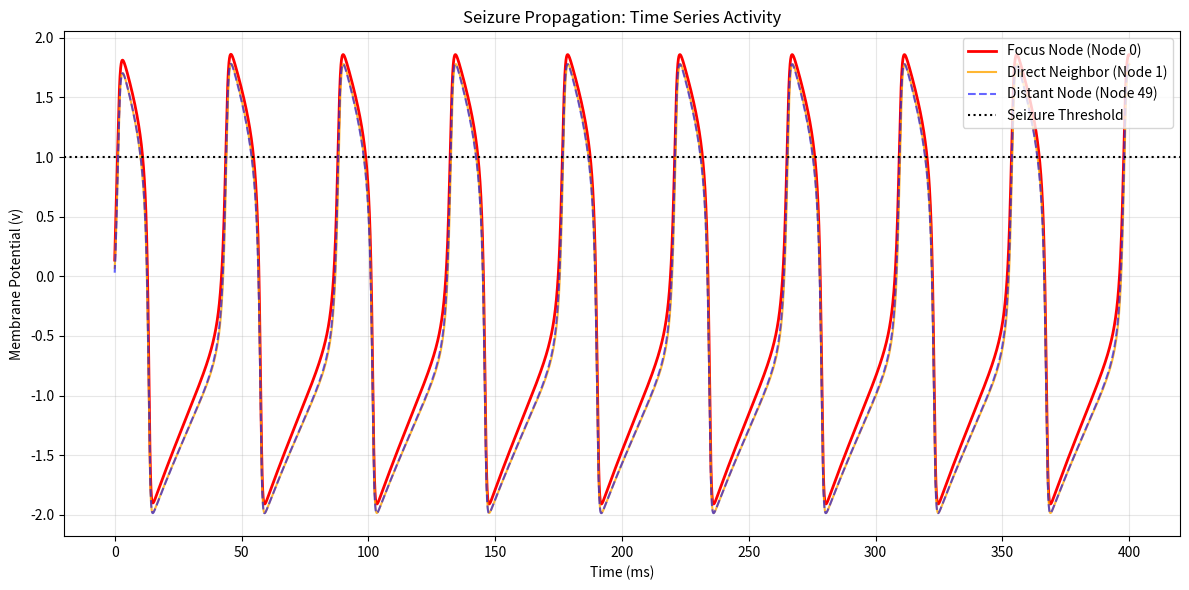
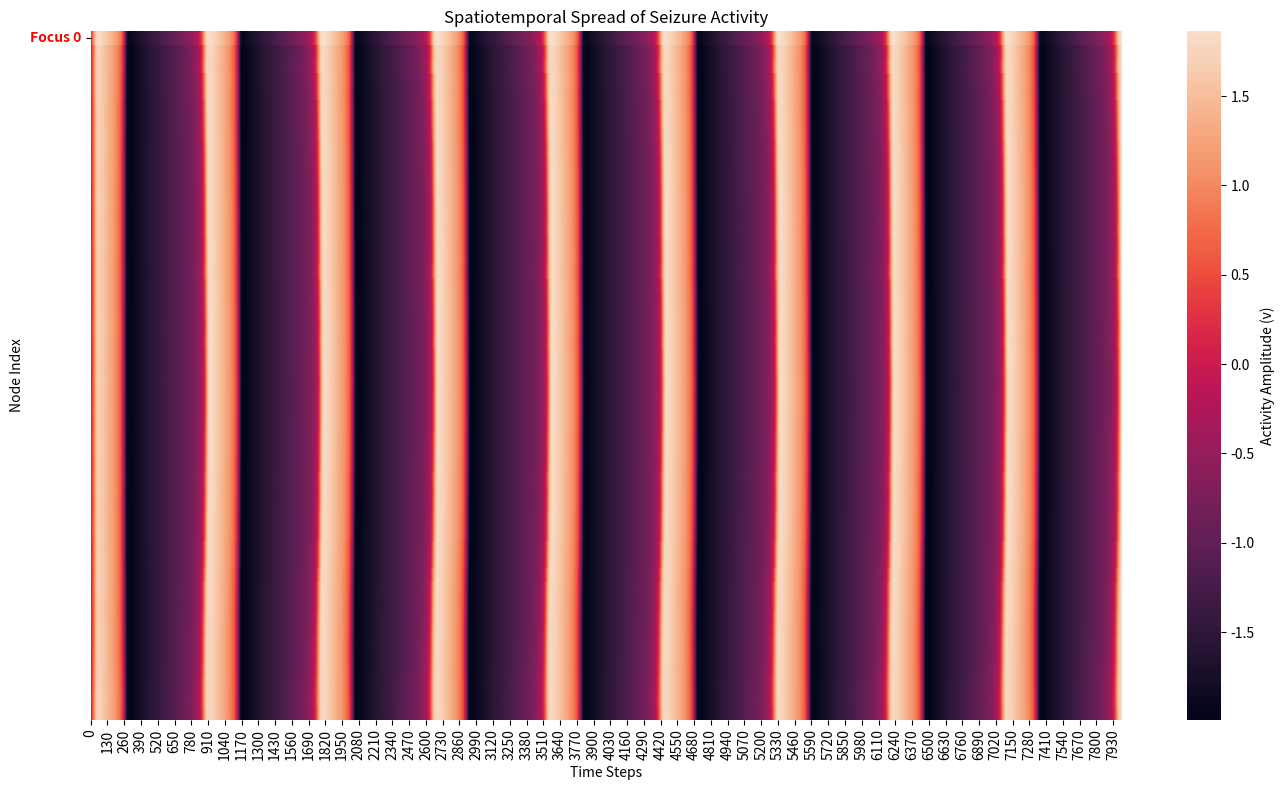

Python code for these plots, in order:
import numpy as np
import matplotlib.pyplot as plt
import networkx as nx
import seaborn as sns

# --- Network Generation and Setup ---
num_nodes = 50
# Watts-Strogatz small-world graph to mimic brain topology
G = nx.watts_strogatz_graph(n=num_nodes, k=6, p=0.1, seed=42)
adj_matrix = nx.to_numpy_array(G)

# Define Focus Node (Seizure Onset Zone)
focus_node_index = 0  # Node 0 is the "Hippocampus"

# --- Model Parameters (FitzHugh-Nagumo) ---
T = 400.0             # Total simulation time
dt = 0.05             # Time step
steps = int(T / dt)

# FHN Parameters
a = 0.7
b = 0.8
tau = 12.5

# Global Coupling Strength
coupling_strength = 0.5

# External Drive (Excitability)
# Base current for healthy nodes (stable fixed point)
I_base = 0.35
# Higher current for focus node (limit cycle/oscillatory regime)
I_focus = 1.0  

# Initialize Current Vector
I_ext = np.full(num_nodes, I_base)
I_ext[focus_node_index] = I_focus

# Seizure Threshold (Amplitude)
seizure_threshold = 1.0

# --- Dynamics Functions ---

def fhn_dynamics(state, t, adj, coupling, currents):
    # state shape: (2, num_nodes) -> v = state[0], w = state[1]
    v = state[0]
    w = state[1]
    
    # Diffusive coupling term: sum(A_ij * (v_j - v_i))
    # Optimized matrix calculation for speed
    neighbor_diffs = (adj @ v) - (v * np.sum(adj, axis=1))
    coupling_current = coupling * neighbor_diffs
    
    # Differential Equations
    # dv/dt = v - v^3/3 - w + I + Coupling
    dv = v - (v**3)/3.0 - w + currents + coupling_current
    
    # dw/dt = (v + a - b*w) / tau
    dw = (v + a - b * w) / tau
    
    return np.stack((dv, dw))

# --- RK4 Integration ---

def rk4_step(func, state, t, dt, adj, coupling, currents):
    k1 = func(state, t, adj, coupling, currents)
    k2 = func(state + 0.5 * dt * k1, t + 0.5 * dt, adj, coupling, currents)
    k3 = func(state + 0.5 * dt * k2, t + 0.5 * dt, adj, coupling, currents)
    k4 = func(state + dt * k3, t + dt, adj, coupling, currents)
    return state + (dt / 6.0) * (k1 + 2*k2 + 2*k3 + k4)

# --- Simulation Loop ---

# Initial State (Random perturbations around rest)
current_state = np.random.rand(2, num_nodes) * 0.1
simulation_history = np.zeros((steps, num_nodes))
time_points = np.linspace(0, T, steps)

print(f"Simulating network with {num_nodes} nodes for {T}ms...")

for i in range(steps):
    t = i * dt
    current_state = rk4_step(fhn_dynamics, current_state, t, dt, adj_matrix, coupling_strength, I_ext)
    simulation_history[i, :] = current_state[0] # Store voltage 'v' only

# --- Analysis: Seizure State Identification ---

# Identify which nodes crossed the seizure threshold
# We check if the max amplitude in the second half of sim > threshold
is_seizing = np.max(simulation_history[int(steps/2):], axis=0) > seizure_threshold
seizing_nodes = np.where(is_seizing)[0]
print(f"Number of nodes recruited into seizure: {len(seizing_nodes)}/{num_nodes}")

# --- Visualization: Time Series ---

plt.figure(figsize=(12, 6))

# Plot Focus Node
plt.plot(time_points, simulation_history[:, focus_node_index], 
         label=f'Focus Node (Node {focus_node_index})', color='red', linewidth=2)

# Plot Immediate Neighbor
neighbor_node = list(G.neighbors(focus_node_index))[0]
plt.plot(time_points, simulation_history[:, neighbor_node], 
         label=f'Direct Neighbor (Node {neighbor_node})', color='orange', alpha=0.8)

# Plot Distant Node (if available)
distant_node = num_nodes - 1
plt.plot(time_points, simulation_history[:, distant_node], 
         label=f'Distant Node (Node {distant_node})', color='blue', alpha=0.6, linestyle='--')

plt.axhline(y=seizure_threshold, color='k', linestyle=':', label='Seizure Threshold')
plt.title('Seizure Propagation: Time Series Activity')
plt.xlabel('Time (ms)')
plt.ylabel('Membrane Potential (v)')
plt.legend(loc='upper right')
plt.grid(True, alpha=0.3)
plt.tight_layout()
plt.show()

# --- Visualization: Spatiotemporal Heatmap ---

plt.figure(figsize=(14, 8))
sns.heatmap(simulation_history.T, cmap="rocket", center=0, cbar_kws={'label': 'Activity Amplitude (v)'})

plt.title('Spatiotemporal Spread of Seizure Activity')
plt.xlabel('Time Steps')
plt.ylabel('Node Index')

# Mark the focus node on the y-axis
plt.yticks([focus_node_index + 0.5], labels=[f'Focus {focus_node_index}'], rotation=0, color='red', fontweight='bold')

plt.tight_layout()
plt.show()
